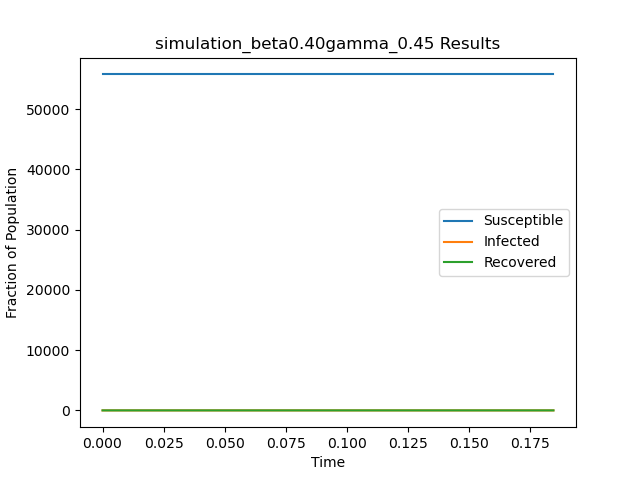

The data file committed next to this chart (first rows):
t, S, I, R
0.0, 55748, 1, 0
0.1847, 55748, 0, 1
